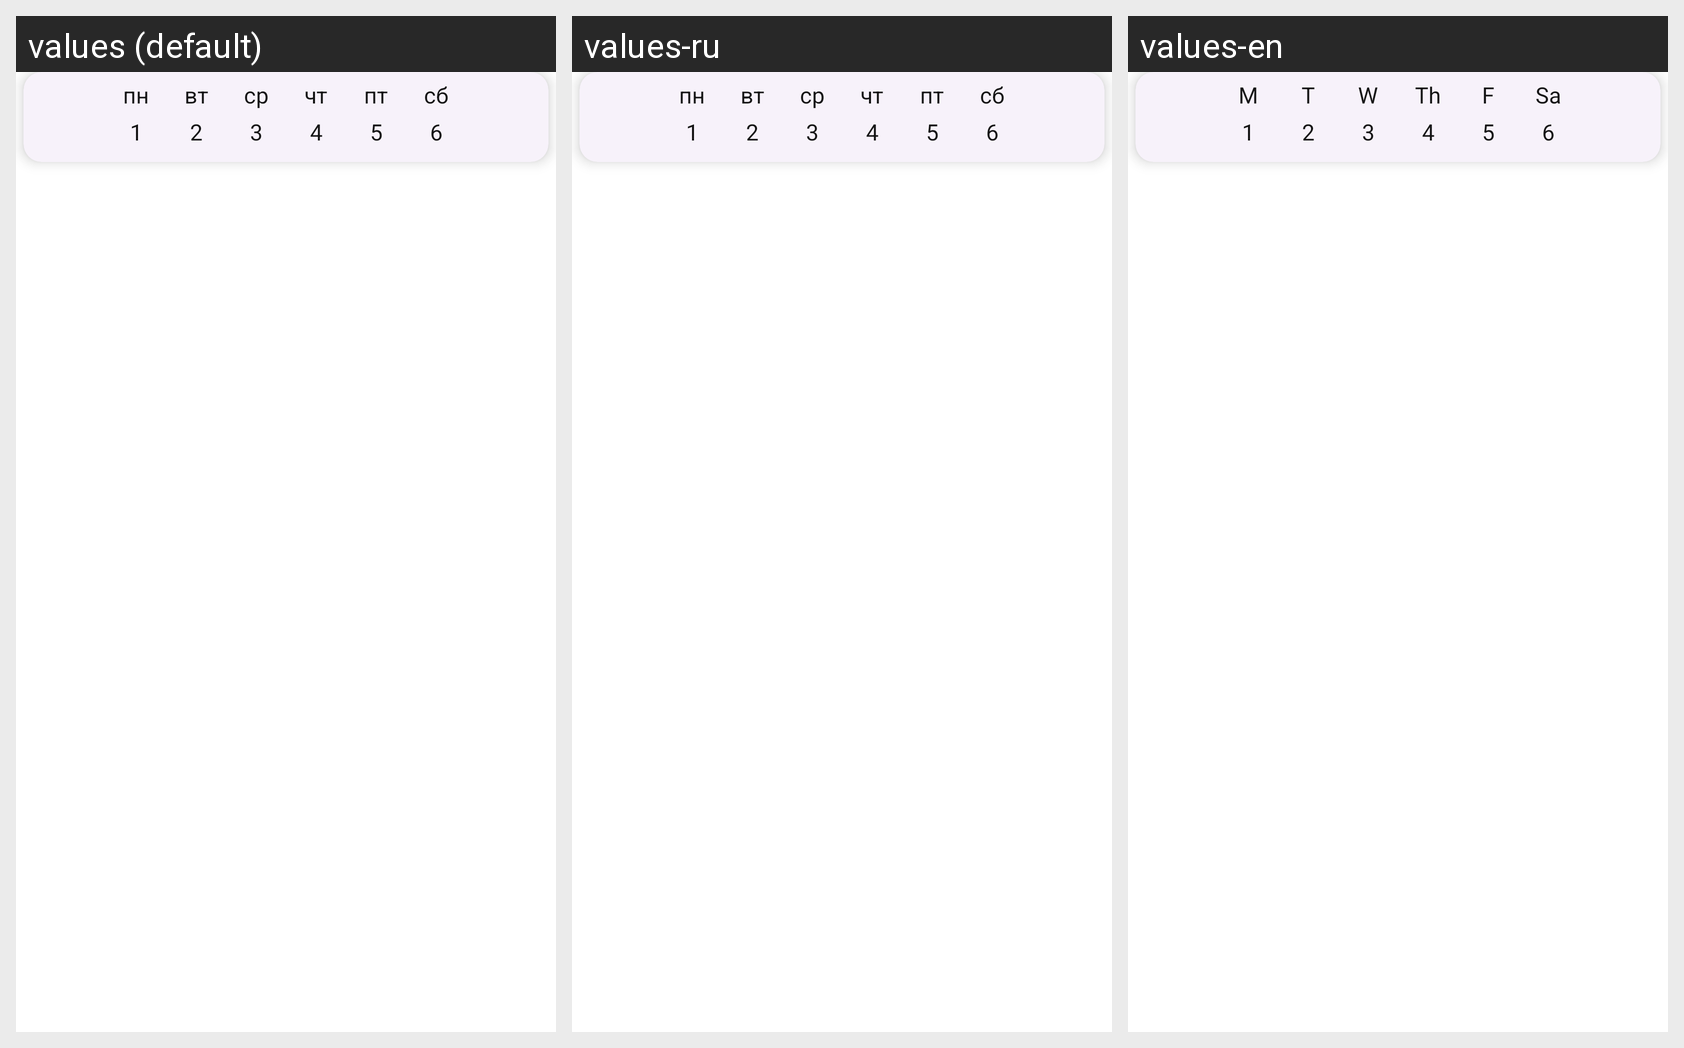

Locale-by-locale string values for the Android screen shown in this grid:
Android screen res/layout/view_pager.xml rendered under 3 locales, left to right: values (default), values-ru, values-en. Device: Nexus 5 (rendered at 1080×1920; each locale shown at half size, 540×960, under a caption strip naming it); theme Theme.AGZ_Time_Table.
Strings drawn on this screen, with the default value and each locale's value (text and hints the layout hard-codes, and strings that could not be matched under every locale, appear in the picture but are not listed):

first_day
  values: пн
  values-ru: пн
  values-en: M

second_day
  values: вт
  values-ru: вт
  values-en: T

third_day
  values: ср
  values-ru: ср
  values-en: W

fourth_day
  values: чт
  values-ru: чт
  values-en: Th

fifth_day
  values: пт
  values-ru: пт
  values-en: F

sixth_day
  values: сб
  values-ru: сб
  values-en: Sa
